Run: headless pygame with SDL's dummy video driver; simulated clock (each Clock.tick advances the game by its frame time, no real sleeping); random seed 0; keys injected as events and as key.get_pressed() state; no mouse input.
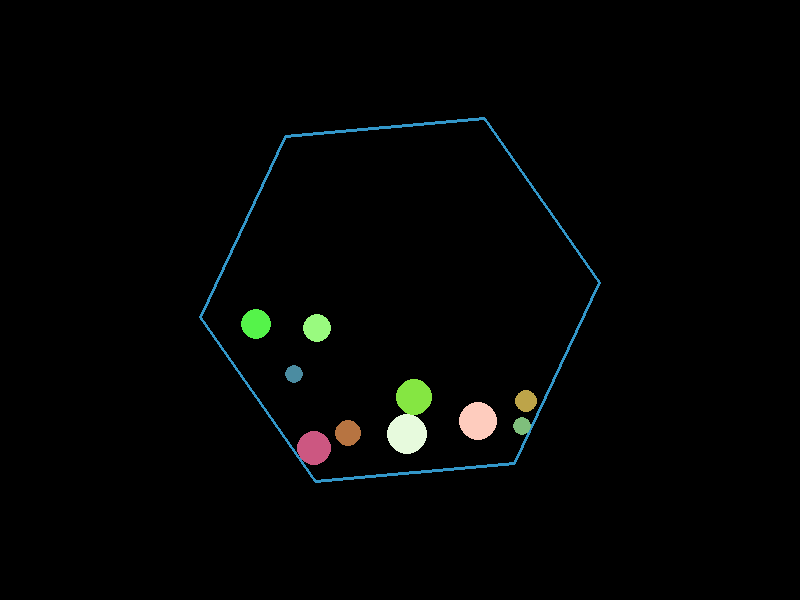
Frame 1 of 4 · flips 1–60 · no input
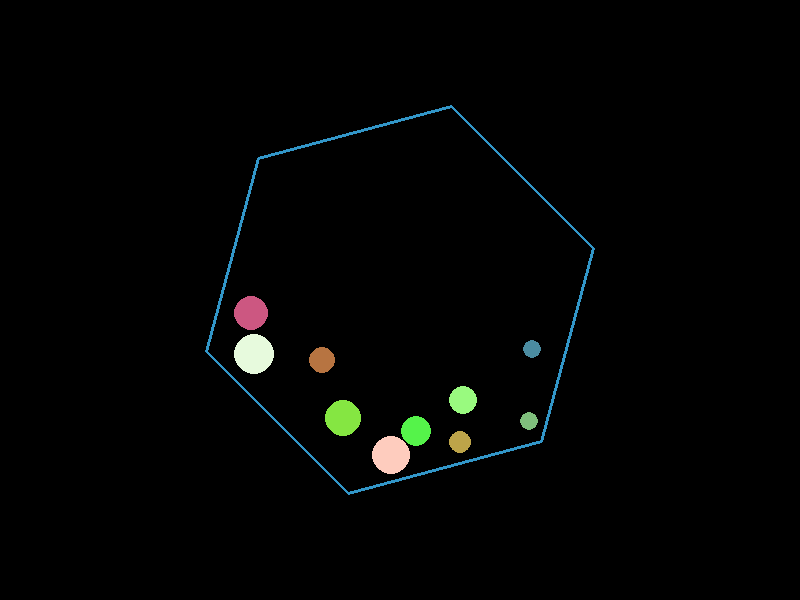
Frame 2 of 4 · flips 61–180 · tapped SPACE, RETURN · held RIGHT (→), D
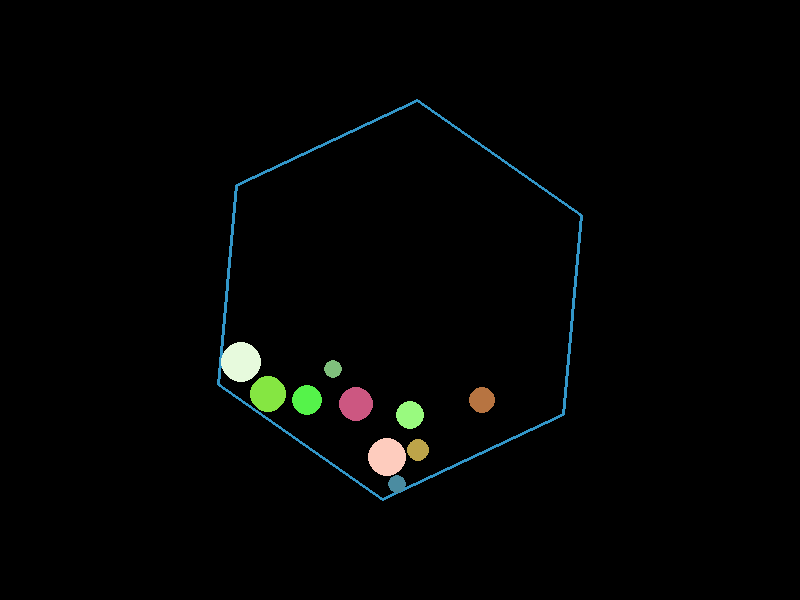
Frame 3 of 4 · flips 181–300 · held DOWN (↓), S
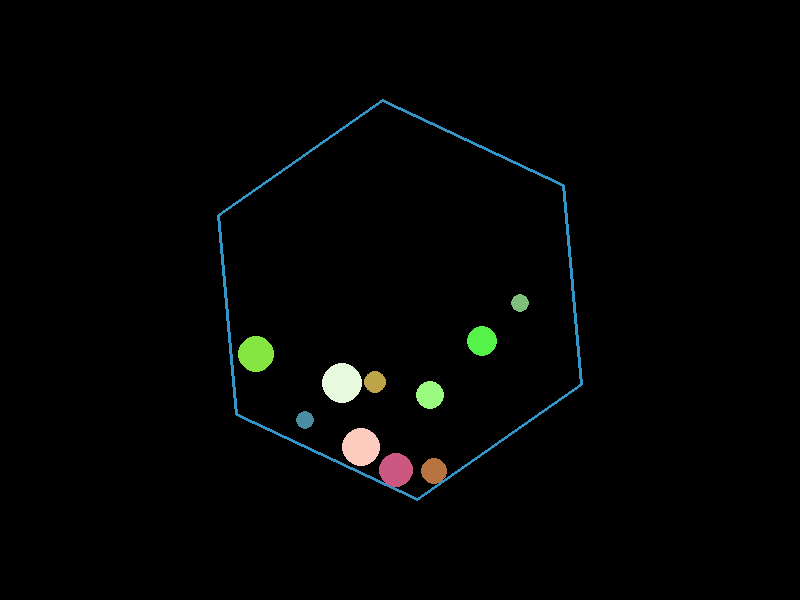
Frame 4 of 4 · flips 301–420 · held LEFT (←), A, UP (↑), W

The pygame program that drew these frames:

import math
import random
import pygame
import sys

# Initialize Pygame
pygame.init()

# Screen dimensions
WIDTH, HEIGHT = 800, 600
screen = pygame.display.set_mode((WIDTH, HEIGHT))
pygame.display.set_caption("10 Bouncing Balls in a Spinning Hexagon with Ball-Ball Collisions")

clock = pygame.time.Clock()

# Colors
BLACK = (0, 0, 0)
HEX_COLOR = (50, 150, 200)

# Simulation parameters
dt = 1/60.0  # time step in seconds

# Physics parameters
gravity = 500         # pixels/s^2 downward
air_friction = 0.999  # applied each frame to simulate drag
wall_restitution = 0.9   # bounce factor for collisions with hexagon walls
wall_friction = 0.8      # friction (damping) on the tangential component upon collision
ball_restitution = 0.9   # bounce factor for ball-to-ball collisions

# Hexagon properties
hex_center = pygame.Vector2(WIDTH / 2, HEIGHT / 2)
hex_radius = 200
num_sides = 6
hex_rotation = 0         # initial rotation angle (radians)
angular_velocity = 1.0   # radians per second (rotating counterclockwise)

# Ball class
class Ball:
    def __init__(self, pos, vel, radius, color):
        self.pos = pygame.Vector2(pos)
        self.vel = pygame.Vector2(vel)
        self.radius = radius
        self.color = color
        # For collision calculations, mass is proportional to the area.
        self.mass = radius * radius

    def update(self, dt):
        # Apply gravity.
        self.vel.y += gravity * dt
        # Apply air friction.
        self.vel *= air_friction
        # Update position.
        self.pos += self.vel * dt

    def draw(self, surface):
        pygame.draw.circle(surface, self.color, (int(self.pos.x), int(self.pos.y)), self.radius)

def random_color():
    """Return a random RGB color tuple."""
    return (random.randint(50, 255), random.randint(50, 255), random.randint(50, 255))

# Create 10 balls with random colors, sizes, positions, and velocities.
balls = []
for _ in range(10):
    # Choose a random radius between 8 and 20 pixels.
    radius = random.randint(8, 20)
    # Start near the hexagon center with a slight random offset.
    offset = pygame.Vector2(random.uniform(-50, 50), random.uniform(-50, 50))
    pos = hex_center + offset
    # Give each ball a random initial velocity.
    vel = pygame.Vector2(random.uniform(-150, 150), random.uniform(-150, 150))
    color = random_color()
    balls.append(Ball(pos, vel, radius, color))

def get_hexagon_vertices(center, radius, rotation, num_sides):
    """Return list of vertices (pygame.Vector2) for a regular polygon."""
    vertices = []
    for i in range(num_sides):
        angle = rotation + 2 * math.pi * i / num_sides
        x = center.x + radius * math.cos(angle)
        y = center.y + radius * math.sin(angle)
        vertices.append(pygame.Vector2(x, y))
    return vertices

def project_point_on_segment(p, a, b):
    """
    Project point p onto the line segment defined by a and b.
    Returns the closest point on the segment.
    """
    ab = b - a
    if ab.length_squared() == 0:
        return a
    t = (p - a).dot(ab) / ab.length_squared()
    t = max(0, min(1, t))
    return a + ab * t

def wall_velocity_at_point(point, center, angular_velocity):
    """
    Given the rotation of the hexagon, compute the wall (tangential)
    velocity at a point on the wall. For 2D rotation about the center:
         v = angular_velocity * (-dy, dx)
    where (dx,dy) = point - center.
    """
    r = point - center
    return pygame.Vector2(-r.y, r.x) * angular_velocity

running = True
while running:
    # Handle events.
    for event in pygame.event.get():
        if event.type == pygame.QUIT:
            running = False

    # Update time and hexagon rotation.
    dt = clock.tick(60) / 1000.0  # frame time in seconds
    hex_rotation += angular_velocity * dt

    # Compute hexagon vertices.
    hex_vertices = get_hexagon_vertices(hex_center, hex_radius, hex_rotation, num_sides)

    # Update each ball and handle collisions with the hexagon walls.
    for ball in balls:
        ball.update(dt)

        # Check collision with each edge of the hexagon.
        for i in range(num_sides):
            p1 = hex_vertices[i]
            p2 = hex_vertices[(i + 1) % num_sides]

            # Find the closest point on the edge to the ball.
            closest = project_point_on_segment(ball.pos, p1, p2)
            displacement = ball.pos - closest
            distance = displacement.length()

            if distance < ball.radius:
                # Collision detected.
                if distance != 0:
                    normal = displacement.normalize()
                else:
                    # If the ball center exactly on the edge, compute an edge normal.
                    edge = p2 - p1
                    normal = pygame.Vector2(-edge.y, edge.x).normalize()

                # Ensure the normal points inward.
                edge_mid = (p1 + p2) / 2
                to_center = (hex_center - edge_mid).normalize()
                if normal.dot(to_center) < 0:
                    normal = -normal

                # Correct penetration.
                penetration_depth = ball.radius - distance
                ball.pos += normal * penetration_depth

                # Determine the wall's velocity at the collision point.
                v_wall = wall_velocity_at_point(closest, hex_center, angular_velocity)
                # Compute relative velocity.
                rel_vel = ball.vel - v_wall

                # Decompose relative velocity into normal and tangential components.
                vn = rel_vel.dot(normal)
                vt = rel_vel - vn * normal

                # Only reflect if the ball is moving toward the wall.
                if vn < 0:
                    new_rel_vel = -wall_restitution * vn * normal + wall_friction * vt
                    ball.vel = new_rel_vel + v_wall

    # Handle ball-to-ball collisions.
    for i in range(len(balls)):
        for j in range(i + 1, len(balls)):
            ballA = balls[i]
            ballB = balls[j]
            delta = ballB.pos - ballA.pos
            dist = delta.length()
            min_dist = ballA.radius + ballB.radius

            if dist < min_dist and dist != 0:
                # Calculate the normal between balls.
                normal = delta / dist
                # Calculate the penetration depth.
                penetration = min_dist - dist

                # Displace balls out of collision proportionally to their mass.
                total_mass = ballA.mass + ballB.mass
                ballA.pos -= normal * (penetration * (ballB.mass / total_mass))
                ballB.pos += normal * (penetration * (ballA.mass / total_mass))

                # Relative velocity.
                rel_vel = ballB.vel - ballA.vel
                vn = rel_vel.dot(normal)

                # Only adjust velocities if balls are moving toward each other.
                if vn < 0:
                    # Compute impulse scalar.
                    impulse = -(1 + ball_restitution) * vn / (1/ballA.mass + 1/ballB.mass)
                    impulse_vec = impulse * normal

                    ballA.vel -= impulse_vec / ballA.mass
                    ballB.vel += impulse_vec / ballB.mass

    # Clear screen.
    screen.fill(BLACK)

    # Draw hexagon.
    pygame.draw.polygon(screen, HEX_COLOR, [(v.x, v.y) for v in hex_vertices], width=3)

    # Draw all balls.
    for ball in balls:
        ball.draw(screen)

    # Update display.
    pygame.display.flip()

pygame.quit()
sys.exit()
